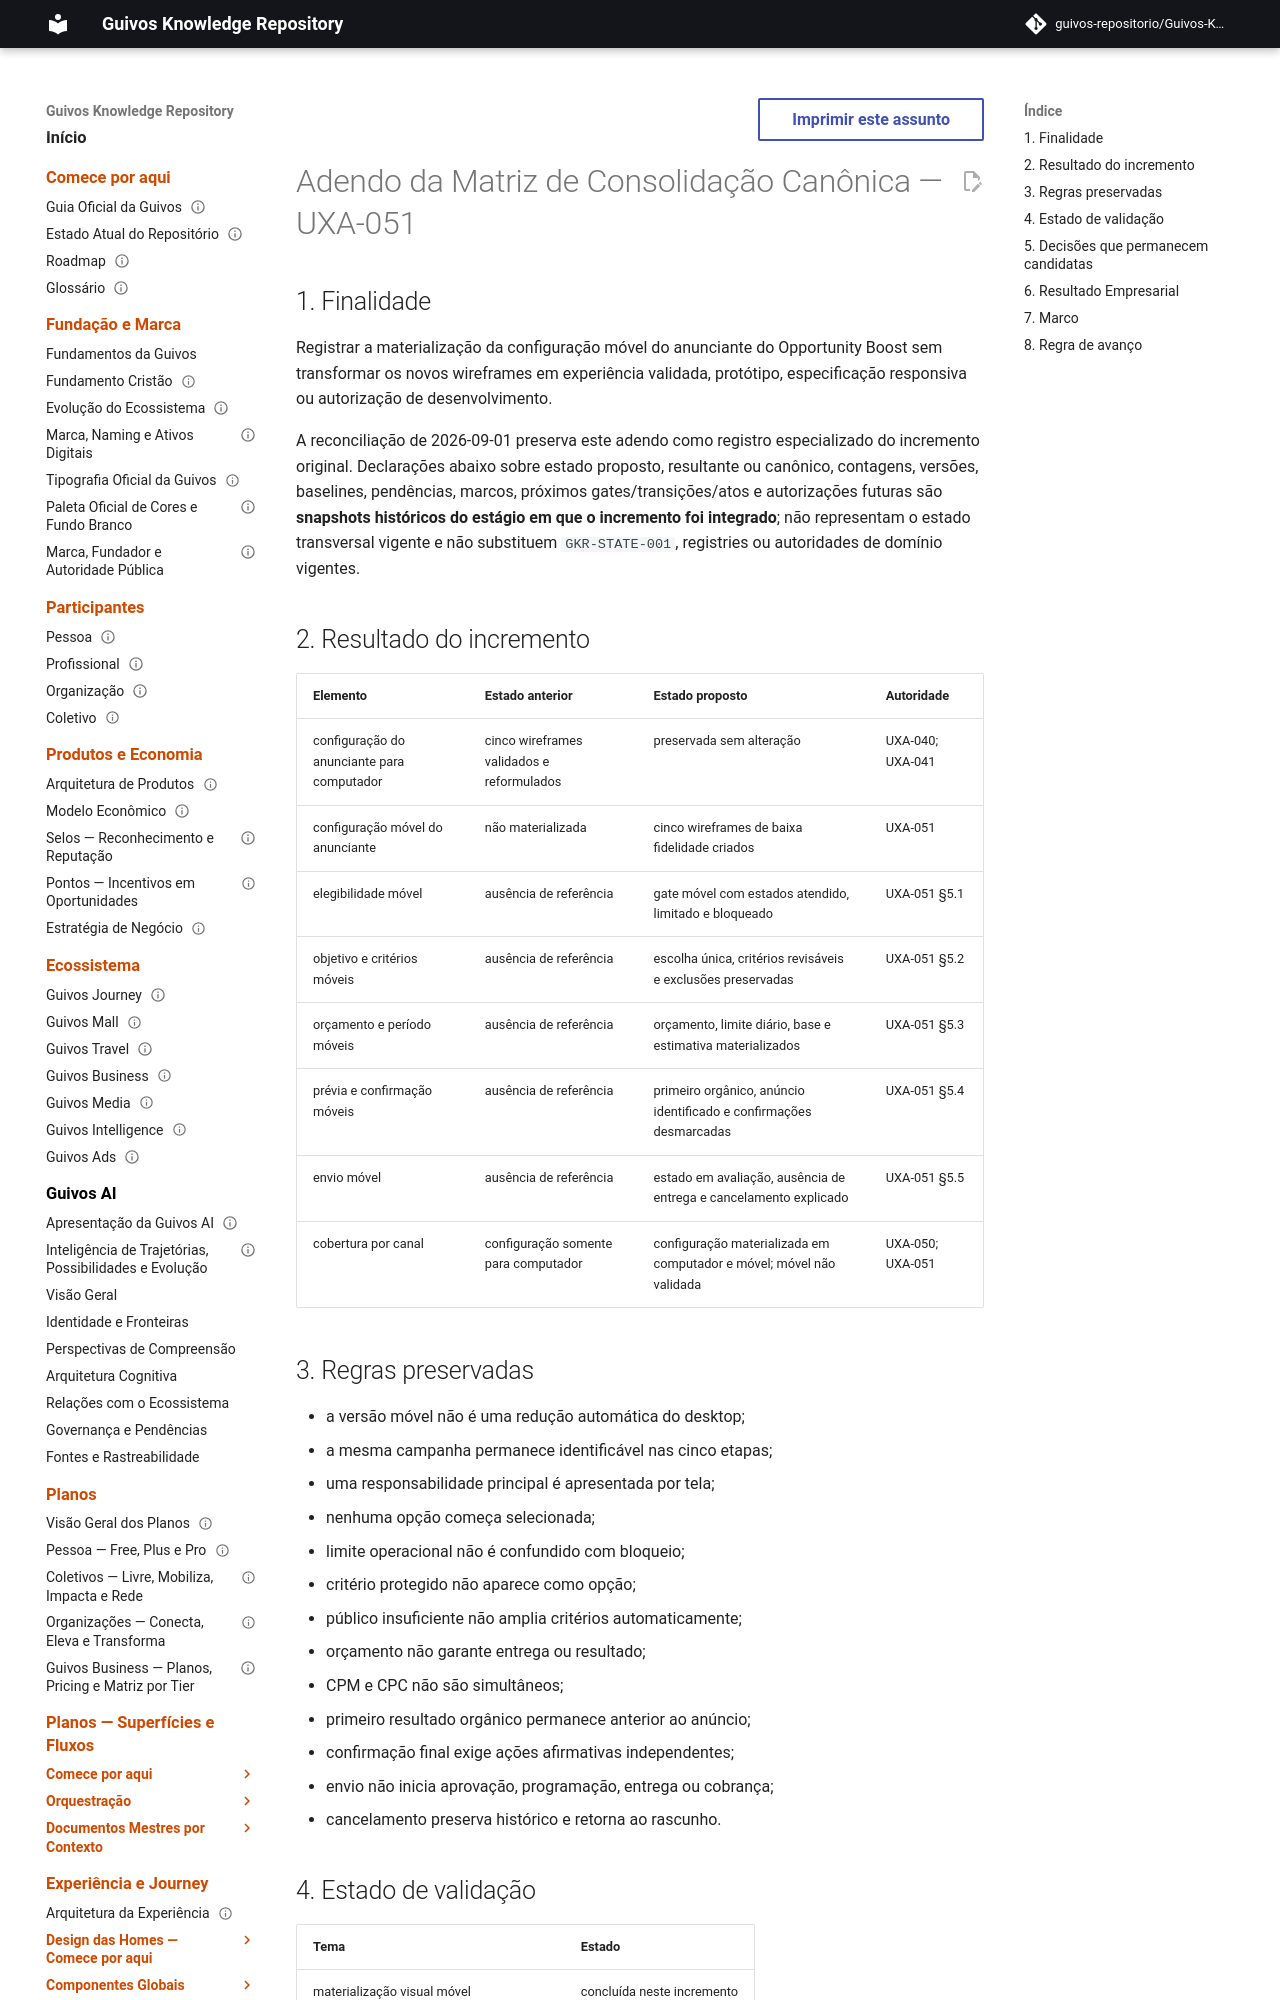

repository: guivos-repositorio/Guivos-Knowledge-Repository · page: project/canonical-consolidation-matrix-uxa-051-addendum/index.html · generator: mkdocs

---
id: GKR-CCM-UXA-051-A1
title: Adendo da Matriz de Consolidação Canônica — UXA-051
status: active
version: 0.2.0
owner: Repositório de Conhecimento da Guivos
last_updated: 2026-09-01
related:
  - UXA-041
  - UXA-050
  - M7.53
normative: false
---

# Adendo da Matriz de Consolidação Canônica — UXA-051

## 1. Finalidade

Registrar a materialização da configuração móvel do anunciante do Opportunity Boost sem transformar os novos wireframes em experiência validada, protótipo, especificação responsiva ou autorização de desenvolvimento.

A reconciliação de 2026-09-01 preserva este adendo como registro especializado do incremento original. Declarações abaixo sobre estado proposto, resultante ou canônico, contagens, versões, baselines, pendências, marcos, próximos gates/transições/atos e autorizações futuras são **snapshots históricos do estágio em que o incremento foi integrado**; não representam o estado transversal vigente e não substituem `GKR-STATE-001`, registries ou autoridades de domínio vigentes.
